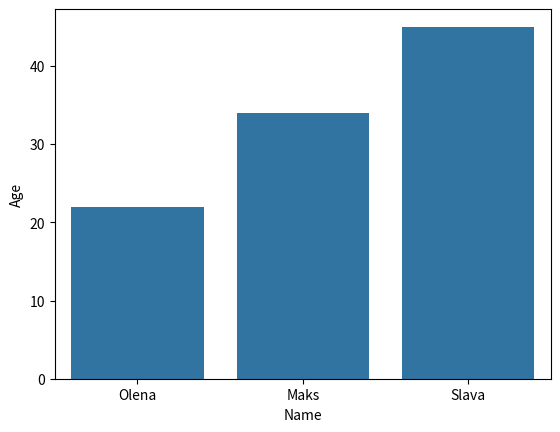

Reproduce this figure in Python.
#import libraries
import pandas as pd
import matplotlib.pyplot as plt
import seaborn as sns
#create data frame from dictionary
df = pd.DataFrame({'Name': ['Olena', 'Maks', 'Slava'], 'Age': [22, 34, 45]})
df.describe()
#print df head
#print(df.head())
sns.barplot(data=df, x='Name', y='Age')
plt.show()
